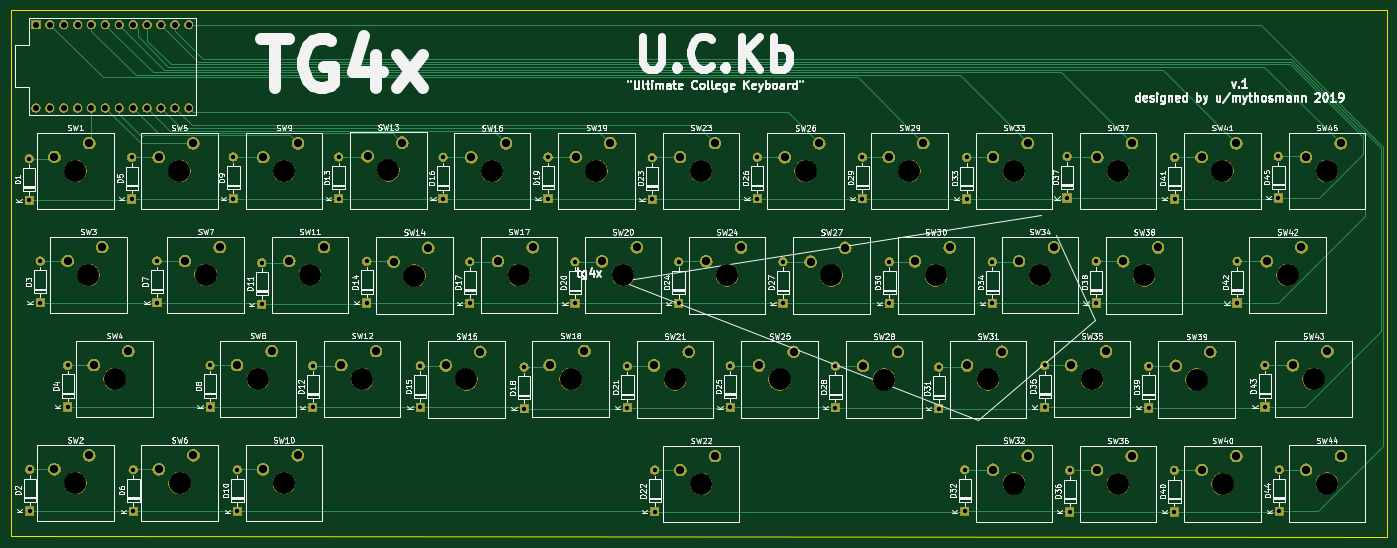
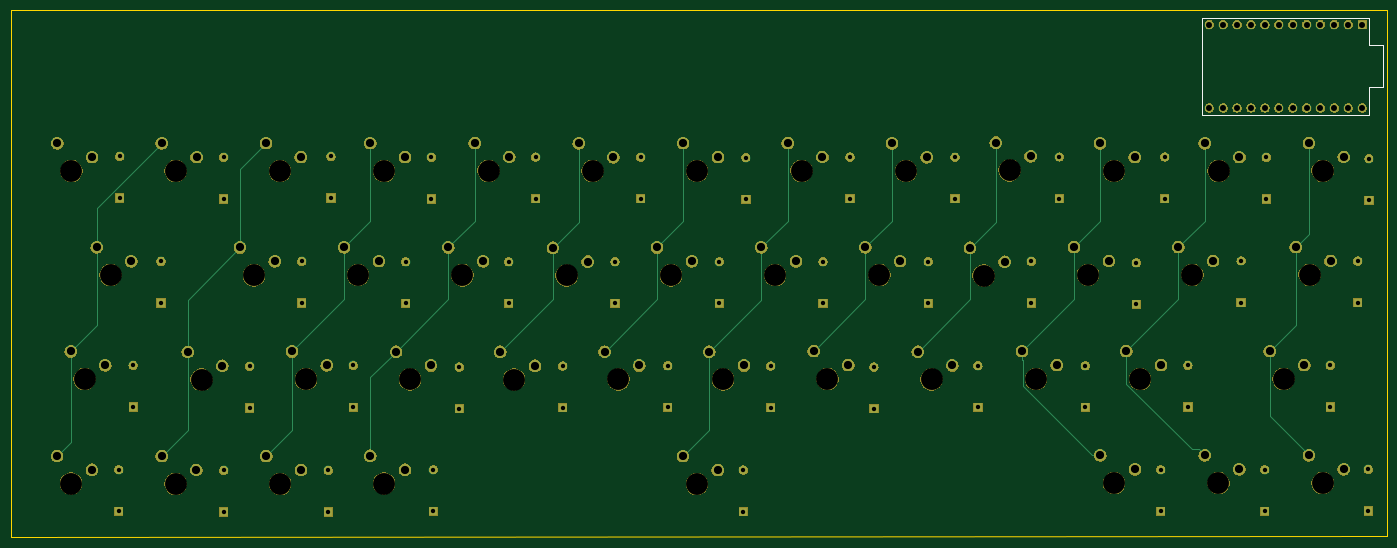
Circuit board: 8 layer files. Board 251.5 x 96.3 mm.
- bottom_copper: TG4x-B.Cu.gbl (21223 bytes)
- bottom_mask: TG4x-B.Mask.gbs (234030 bytes)
- bottom_silk: TG4x-B.SilkS.gbo (931 bytes)
- outline: TG4x-Edge.Cuts.gm1 (684 bytes)
- top_copper: TG4x-F.Cu.gtl (31546 bytes)
- top_mask: TG4x-F.Mask.gts (234030 bytes)
- top_silk: TG4x-F.SilkS.gto (151232 bytes)
- drill: TG4x.drl (4327 bytes)

=== bottom_copper: TG4x-B.Cu.gbl (21223 bytes, source omitted) ===
=== bottom_mask: TG4x-B.Mask.gbs (234030 bytes, source omitted) ===
=== bottom_silk: TG4x-B.SilkS.gbo ===
G04 #@! TF.GenerationSoftware,KiCad,Pcbnew,(5.0.2)-1*
G04 #@! TF.CreationDate,2019-01-22T00:14:50-05:00*
G04 #@! TF.ProjectId,TG4x,54473478-2e6b-4696-9361-645f70636258,rev?*
G04 #@! TF.SameCoordinates,Original*
G04 #@! TF.FileFunction,Legend,Bot*
G04 #@! TF.FilePolarity,Positive*
%FSLAX46Y46*%
G04 Gerber Fmt 4.6, Leading zero omitted, Abs format (unit mm)*
G04 Created by KiCad (PCBNEW (5.0.2)-1) date 1/22/2019 12:14:50 AM*
%MOMM*%
%LPD*%
G01*
G04 APERTURE LIST*
%ADD10C,0.150000*%
G04 APERTURE END LIST*
D10*
G04 #@! TO.C,U1*
X26136600Y-20396200D02*
X56616600Y-20396200D01*
X26136600Y-20396200D02*
X26136600Y-25476200D01*
X26136600Y-25476200D02*
X23596600Y-25476200D01*
X23596600Y-25476200D02*
X23596600Y-33096200D01*
X23596600Y-33096200D02*
X26136600Y-33096200D01*
X26136600Y-33096200D02*
X26136600Y-38176200D01*
X26136600Y-38176200D02*
X56616600Y-38176200D01*
X56616600Y-38176200D02*
X56616600Y-20396200D01*
G04 #@! TD*
M02*

=== outline: TG4x-Edge.Cuts.gm1 ===
G04 #@! TF.GenerationSoftware,KiCad,Pcbnew,(5.0.2)-1*
G04 #@! TF.CreationDate,2019-01-22T00:14:50-05:00*
G04 #@! TF.ProjectId,TG4x,54473478-2e6b-4696-9361-645f70636258,rev?*
G04 #@! TF.SameCoordinates,Original*
G04 #@! TF.FileFunction,Profile,NP*
%FSLAX46Y46*%
G04 Gerber Fmt 4.6, Leading zero omitted, Abs format (unit mm)*
G04 Created by KiCad (PCBNEW (5.0.2)-1) date 1/22/2019 12:14:50 AM*
%MOMM*%
%LPD*%
G01*
G04 APERTURE LIST*
%ADD10C,0.150000*%
G04 APERTURE END LIST*
D10*
X22860000Y-19050000D02*
X274320000Y-19050000D01*
X22860000Y-115062000D02*
X22860000Y-19050000D01*
X274320000Y-115316000D02*
X22860000Y-115062000D01*
X274320000Y-19050000D02*
X274320000Y-115316000D01*
M02*

=== top_copper: TG4x-F.Cu.gtl (31546 bytes, source omitted) ===
=== top_mask: TG4x-F.Mask.gts (234030 bytes, source omitted) ===
=== top_silk: TG4x-F.SilkS.gto (151232 bytes, source omitted) ===
=== drill: TG4x.drl ===
M48
;DRILL file {KiCad (5.0.2)-1} date 1/22/2019 12:08:25 AM
;FORMAT={-:-/ absolute / metric / decimal}
FMAT,2
METRIC,TZ
T1C0.800
T2C1.100
T3C1.500
T4C4.000
%
G90
G05
T1
X246.913Y-64.948
X246.913Y-72.568
X28.219Y-64.872
X28.219Y-72.492
X211.76Y-83.972
X211.76Y-91.592
X49.53Y-64.846
X49.53Y-72.466
X197.129Y-102.997
X197.129Y-110.617
X125.933Y-64.999
X125.933Y-72.619
X221.183Y-64.948
X221.183Y-72.568
X68.682Y-65.176
X68.682Y-72.796
X26.289Y-102.946
X26.289Y-110.566
X192.405Y-84.252
X192.405Y-91.872
X116.637Y-84.252
X116.637Y-91.872
X97.638Y-84.023
X97.638Y-91.643
X254.635Y-102.997
X254.635Y-110.617
X33.223Y-83.922
X33.223Y-91.542
X216.332Y-103.124
X216.332Y-110.744
X101.829Y-45.898
X101.829Y-53.518
X183.388Y-64.999
X183.388Y-72.619
X106.705Y-64.973
X106.705Y-72.593
X251.993Y-83.922
X251.993Y-91.542
X45.237Y-102.997
X45.237Y-110.617
X235.458Y-103.124
X235.458Y-110.744
X63.5Y-45.847
X63.5Y-53.467
X215.849Y-45.771
X215.849Y-53.391
X121.006Y-45.872
X121.006Y-53.492
X140.03Y-45.974
X140.03Y-53.594
X159.233Y-45.898
X159.233Y-53.518
X230.734Y-84.099
X230.734Y-91.719
X82.728Y-45.847
X82.728Y-53.467
X59.258Y-83.922
X59.258Y-91.542
X44.933Y-45.923
X44.933Y-53.543
X202.209Y-64.999
X202.209Y-72.619
X178.46Y-45.872
X178.46Y-53.492
X135.509Y-84.074
X135.509Y-91.694
X64.237Y-102.997
X64.237Y-110.617
X254.457Y-45.745
X254.457Y-53.365
X26.187Y-46.152
X26.187Y-53.772
X197.485Y-45.923
X197.485Y-53.543
X140.487Y-103.073
X140.487Y-110.693
X163.932Y-64.999
X163.932Y-72.619
X87.884Y-64.922
X87.884Y-72.542
X235.483Y-45.923
X235.483Y-53.543
X78.003Y-83.998
X78.003Y-91.618
X173.507Y-84.074
X173.507Y-91.694
X154.305Y-83.998
X154.305Y-91.618
X144.856Y-64.973
X144.856Y-72.593
T2
X27.407Y-21.666
X27.407Y-36.906
X29.947Y-21.666
X29.947Y-36.906
X32.487Y-21.666
X32.487Y-36.906
X35.027Y-21.666
X35.027Y-36.906
X37.567Y-21.666
X37.567Y-36.906
X40.107Y-21.666
X40.107Y-36.906
X42.647Y-21.666
X42.647Y-36.906
X45.187Y-21.666
X45.187Y-36.906
X47.727Y-21.666
X47.727Y-36.906
X50.267Y-21.666
X50.267Y-36.906
X52.807Y-21.666
X52.807Y-36.906
X55.347Y-21.666
X55.347Y-36.906
T3
X221.361Y-45.872
X227.711Y-43.332
X111.836Y-64.897
X118.186Y-62.357
X49.835Y-45.898
X56.185Y-43.358
X68.961Y-45.898
X75.311Y-43.358
X240.436Y-103.048
X246.786Y-100.508
X221.31Y-103.048
X227.66Y-100.508
X145.136Y-45.872
X151.486Y-43.332
X33.198Y-64.846
X39.548Y-62.306
X259.537Y-103.022
X265.887Y-100.482
X88.011Y-45.771
X94.361Y-43.231
X92.761Y-64.999
X99.111Y-62.459
X54.635Y-64.846
X60.985Y-62.306
X168.961Y-64.973
X175.311Y-62.433
X202.311Y-102.997
X208.661Y-100.457
X257.073Y-83.947
X263.423Y-81.407
X140.36Y-83.972
X146.71Y-81.432
X106.985Y-45.923
X113.335Y-43.383
X37.973Y-83.896
X44.323Y-81.356
X197.587Y-83.972
X203.937Y-81.432
X159.512Y-83.972
X165.862Y-81.432
X130.861Y-64.922
X137.211Y-62.382
X68.91Y-102.946
X75.26Y-100.406
X145.186Y-103.073
X151.536Y-100.533
X164.236Y-45.923
X170.586Y-43.383
X126.035Y-45.847
X132.385Y-43.307
X64.16Y-83.871
X70.51Y-81.331
X240.411Y-45.898
X246.761Y-43.358
X207.086Y-64.897
X213.436Y-62.357
X188.036Y-64.948
X194.386Y-62.408
X30.81Y-102.946
X37.16Y-100.406
X30.81Y-45.847
X37.16Y-43.307
X259.486Y-45.898
X265.836Y-43.358
X121.31Y-83.871
X127.66Y-81.331
X49.86Y-102.946
X56.21Y-100.406
X216.611Y-83.947
X222.961Y-81.407
X183.236Y-45.847
X189.586Y-43.307
X178.562Y-83.998
X184.912Y-81.458
X226.136Y-64.948
X232.486Y-62.408
X252.324Y-64.922
X258.674Y-62.382
X102.286Y-83.972
X108.636Y-81.432
X73.711Y-64.846
X80.061Y-62.306
X83.236Y-83.896
X89.586Y-81.356
X202.311Y-45.872
X208.661Y-43.332
X235.687Y-84.023
X242.037Y-81.483
X149.911Y-64.948
X156.261Y-62.408
T4
X129.845Y-48.387
X67.97Y-86.411
X244.221Y-48.438
X210.896Y-67.437
X191.846Y-67.488
X34.62Y-105.486
X34.62Y-48.387
X263.296Y-48.438
X125.12Y-86.411
X53.67Y-105.486
X220.421Y-86.487
X187.046Y-48.387
X182.372Y-86.538
X229.946Y-67.488
X256.134Y-67.462
X106.096Y-86.512
X77.521Y-67.386
X87.046Y-86.436
X206.121Y-48.412
X239.497Y-86.563
X153.721Y-67.488
X225.171Y-48.412
X115.646Y-67.437
X53.645Y-48.438
X72.771Y-48.438
X244.246Y-105.588
X225.12Y-105.588
X148.946Y-48.412
X37.008Y-67.386
X263.347Y-105.562
X91.821Y-48.311
X96.571Y-67.539
X58.445Y-67.386
X172.771Y-67.513
X206.121Y-105.537
X260.883Y-86.487
X144.17Y-86.512
X110.795Y-48.463
X41.783Y-86.436
X201.397Y-86.512
X163.322Y-86.512
X134.671Y-67.462
X72.72Y-105.486
X148.996Y-105.613
X168.046Y-48.463
T0
M30
